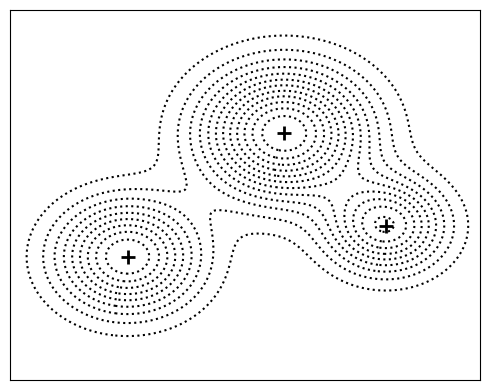

Write Python code to recreate this figure.
import numpy as np
import matplotlib.pyplot as plt

# Create grid
nx, ny = 300, 300
x = np.linspace(-3, 3, nx)
y = np.linspace(-3, 3, ny)
X, Y = np.meshgrid(x, y)

# Define three Gaussian peaks
peaks = [
    {"center": (-1.5, -1.0), "sigma": 0.6, "amp": 1.0},
    {"center": (0.5,  1.0),  "sigma": 0.7, "amp": 1.3},
    {"center": (1.8, -0.5),  "sigma": 0.5, "amp": 0.9},
]

Z = np.zeros_like(X)
for p in peaks:
    x0, y0 = p["center"]
    sigma = p["sigma"]
    amp = p["amp"]
    Z += amp * np.exp(-((X - x0)**2 + (Y - y0)**2) / (2 * sigma**2))

# Create contour plot (dotted black lines)
fig, ax = plt.subplots(figsize=(5, 4))
cs = ax.contour(X, Y, Z, levels=15, colors="black", linestyles="dotted")

# Mark the three peaks with black plus symbols
for p in peaks:
    x0, y0 = p["center"]
    ax.plot(x0, y0, marker="+", markersize=10, markeredgewidth=2, color="black")

ax.set_xticks([])
ax.set_yticks([])
ax.set_frame_on(True)

plt.tight_layout()

png_path = "three_black_peaks_contour.png"
pdf_path = "three_black_peaks_contour.pdf"
fig.savefig("plot.svg", bbox_inches="tight")

fig.savefig(png_path, dpi=600)
fig.savefig(pdf_path)
plt.close(fig)

png_path, pdf_path
